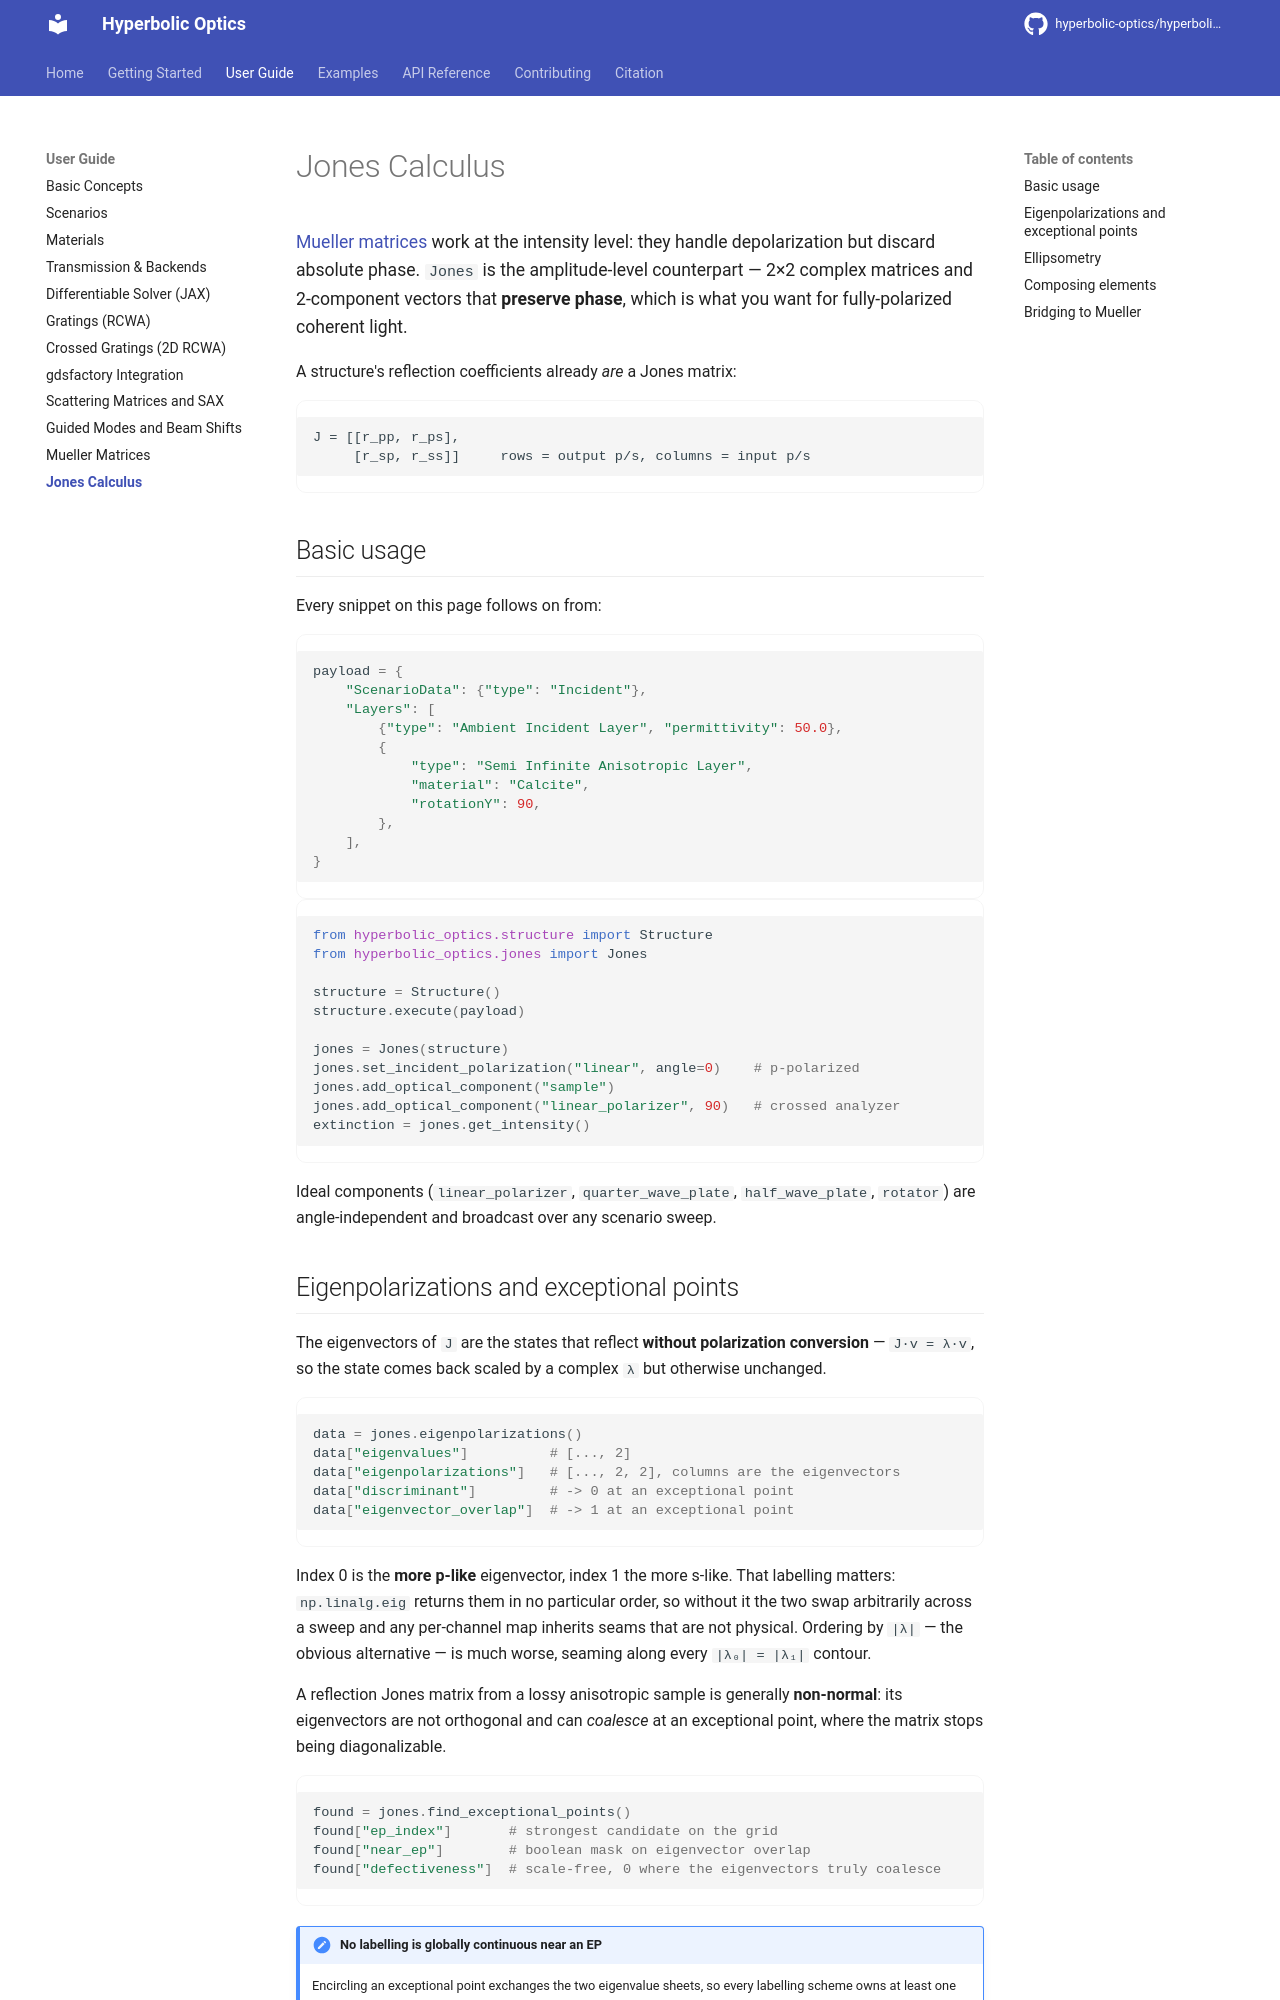

repository: hyperbolic-optics/hyperbolic-optics · page: user-guide/jones/index.html · generator: mkdocs

# Jones Calculus

[Mueller matrices](mueller.md) work at the intensity level: they handle
depolarization but discard absolute phase. `Jones` is the amplitude-level
counterpart — 2×2 complex matrices and 2-component vectors that **preserve
phase**, which is what you want for fully-polarized coherent light.

A structure's reflection coefficients already *are* a Jones matrix:

```
J = [[r_pp, r_ps],
     [r_sp, r_ss]]     rows = output p/s, columns = input p/s
```

## Basic usage

Every snippet on this page follows on from:

```python
payload = {
    "ScenarioData": {"type": "Incident"},
    "Layers": [
        {"type": "Ambient Incident Layer", "permittivity": 50.0},
        {
            "type": "Semi Infinite Anisotropic Layer",
            "material": "Calcite",
            "rotationY": 90,
        },
    ],
}
```

```python
from hyperbolic_optics.structure import Structure
from hyperbolic_optics.jones import Jones

structure = Structure()
structure.execute(payload)

jones = Jones(structure)
jones.set_incident_polarization("linear", angle=0)    # p-polarized
jones.add_optical_component("sample")
jones.add_optical_component("linear_polarizer", 90)   # crossed analyzer
extinction = jones.get_intensity()
```

Ideal components (`linear_polarizer`, `quarter_wave_plate`, `half_wave_plate`,
`rotator`) are angle-independent and broadcast over any scenario sweep.
